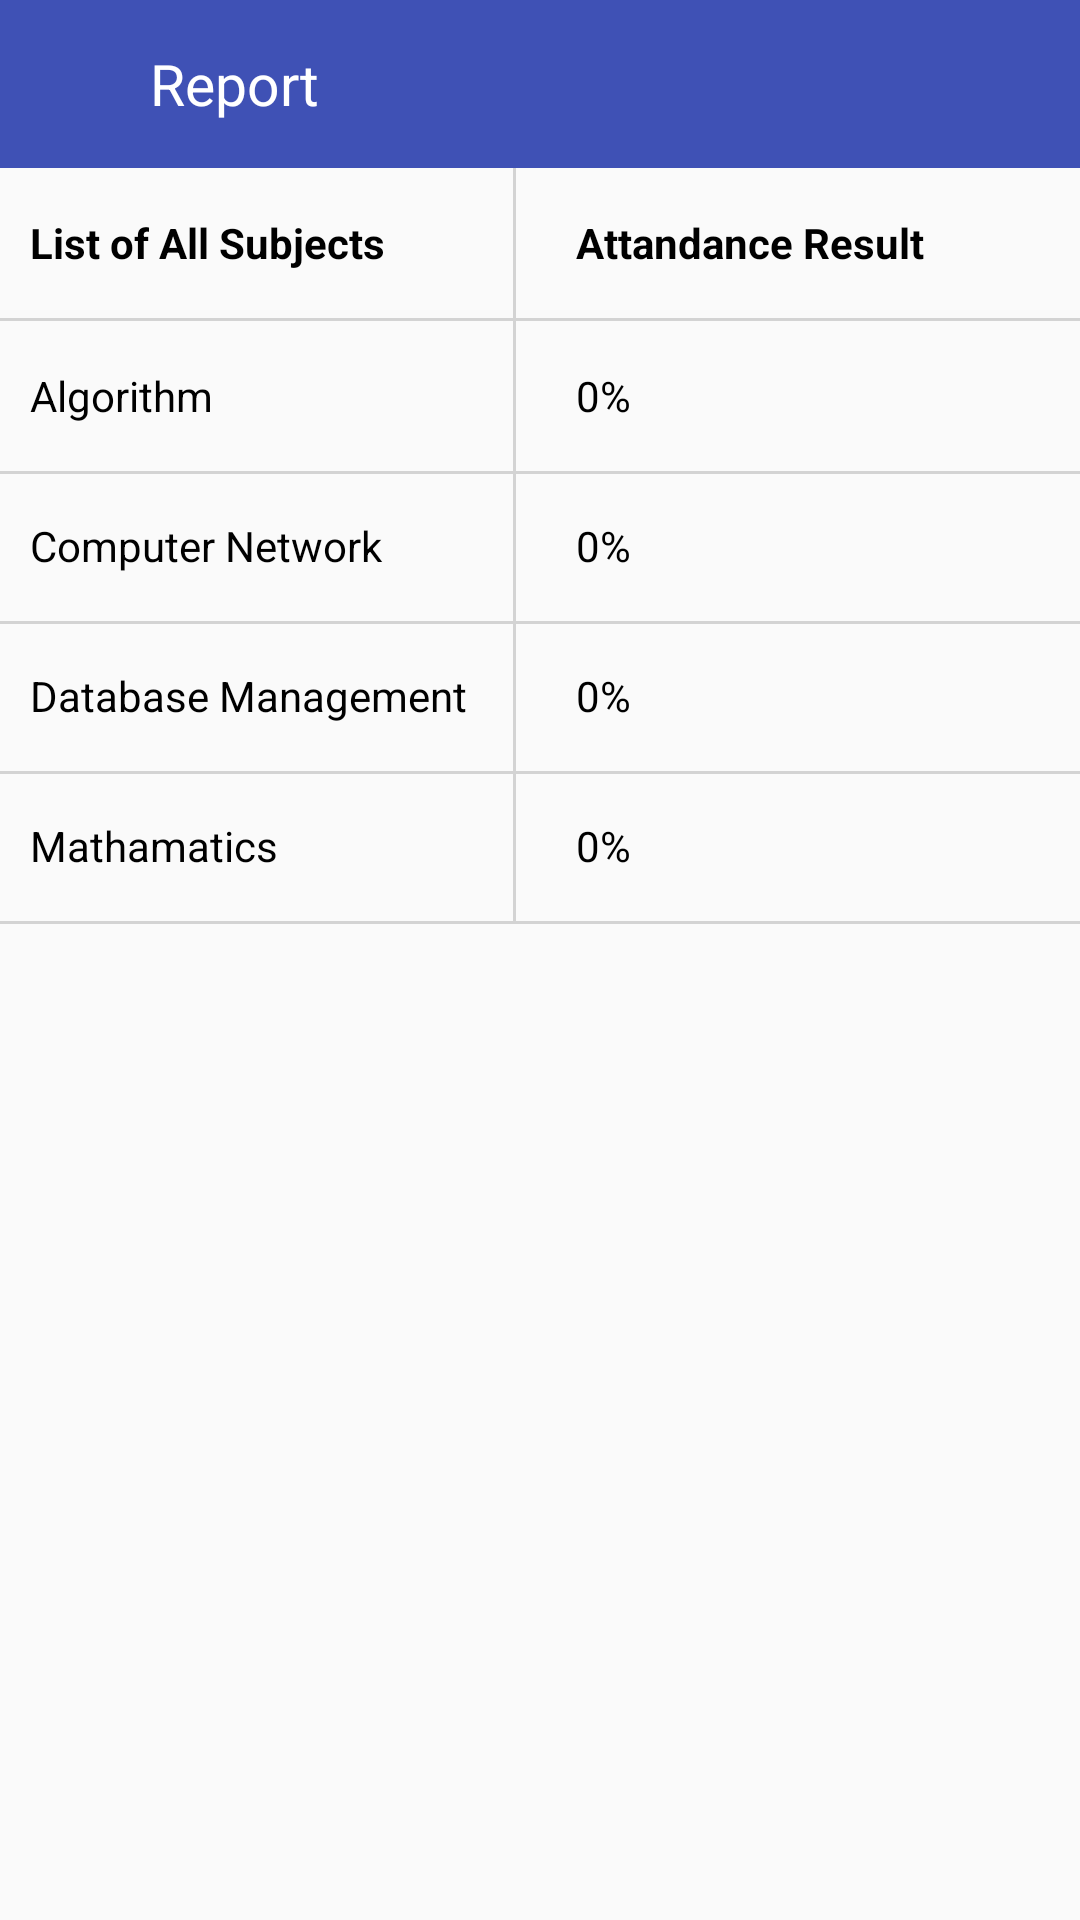

This screen was rendered from an Android layout file. Write that file and the resources it references.
<!-- AndroidManifest.xml: activity theme AppTheme.NoActionBar -->
<!-- res/layout/activity_report.xml -->
<?xml version="1.0" encoding="utf-8"?>

<RelativeLayout xmlns:android="http://schemas.android.com/apk/res/android"
    xmlns:app="http://schemas.android.com/apk/res-auto"
    xmlns:tools="http://schemas.android.com/tools"
    android:layout_width="match_parent"
    android:layout_height="match_parent"
    tools:context="com.example.d105.attendancesystem.ReportActivity">

    <android.support.design.widget.AppBarLayout
        android:id="@+id/top"
        android:layout_width="match_parent"
        android:layout_height="wrap_content"
        android:theme="@style/AppTheme.AppBarOverlay">

        <RelativeLayout
            android:layout_width="match_parent"
            android:layout_height="?attr/actionBarSize">

            <android.support.v7.widget.Toolbar
                android:id="@+id/toolbar"
                android:layout_width="match_parent"
                android:layout_height="?attr/actionBarSize"
                app:popupTheme="@style/AppTheme.PopupOverlay"></android.support.v7.widget.Toolbar>

            <TextView
                android:id="@+id/title"
                android:layout_width="wrap_content"
                android:layout_height="?attr/actionBarSize"
                android:layout_marginLeft="50dp"
                android:gravity="center_vertical"
                android:text="Report"
                android:textColor="#fff"
                android:textSize="19sp" />
        </RelativeLayout>

    </android.support.design.widget.AppBarLayout>

    <LinearLayout
        android:id="@+id/header_lay"
        android:layout_width="match_parent"
        android:layout_height="50dp"
        android:layout_below="@+id/top"
        android:orientation="horizontal"
        android:weightSum="1">

        <TextView
            android:layout_width="0dp"
            android:layout_height="match_parent"
            android:layout_marginLeft="10dp"
            android:layout_weight=".49"
            android:gravity="center_vertical"
            android:textStyle="bold"
            android:text="List of All Subjects"
            android:textColor="#000" />

        <TextView
            android:layout_width="1dp"
            android:layout_height="match_parent"
            android:layout_weight=".001"
            android:background="#d3d3d3" />

        <TextView
            android:layout_width="0dp"
            android:layout_height="match_parent"
            android:layout_marginLeft="20dp"
            android:layout_weight=".49"
            android:textStyle="bold"
            android:gravity="center_vertical"
            android:text="Attandance Result"
            android:textColor="#000" />

    </LinearLayout>

    <TextView
        android:layout_width="match_parent"
        android:layout_height="1dp"
        android:layout_below="@+id/header_lay"
        android:background="#d3d3d3"/>

    <RelativeLayout
        android:id="@+id/subjects_lay"
        android:layout_width="match_parent"
        android:layout_height="wrap_content"
        android:layout_marginTop="1dp"
        android:layout_below="@+id/header_lay">

        <LinearLayout
            android:id="@+id/algo_subject_lay"
            android:layout_width="match_parent"
            android:layout_height="50dp"
            android:orientation="horizontal"
            android:weightSum="1">

            <TextView
                android:layout_width="0dp"
                android:layout_height="match_parent"
                android:layout_marginLeft="10dp"
                android:layout_weight=".49"
                android:gravity="center_vertical"
                android:text="Algorithm"
                android:id="@+id/tv_sub_algo"
                android:textColor="#000" />

            <TextView
                android:layout_width="1dp"
                android:layout_height="match_parent"
                android:layout_weight=".001"
                android:background="#d3d3d3" />

            <TextView
                android:layout_width="0dp"
                android:layout_height="match_parent"
                android:layout_marginLeft="20dp"
                android:layout_weight=".49"
                android:gravity="center_vertical"
                android:text="0%"
                android:id="@+id/tv_sub_algo_attandance"
                android:textColor="#000" />

        </LinearLayout>

        <TextView
            android:layout_width="match_parent"
            android:layout_height="1dp"
            android:layout_below="@+id/algo_subject_lay"
            android:background="#d3d3d3"/>

        <LinearLayout
            android:id="@+id/comp_network_subject_lay"
            android:layout_width="match_parent"
            android:layout_height="50dp"
            android:layout_below="@id/algo_subject_lay"
            android:orientation="horizontal"
            android:weightSum="1">

            <TextView
                android:layout_width="0dp"
                android:layout_height="match_parent"
                android:layout_marginLeft="10dp"
                android:layout_weight=".49"
                android:gravity="center_vertical"
                android:text="Computer Network"
                android:id="@+id/tv_sub_comp_network"
                android:textColor="#000" />

            <TextView
                android:layout_width="1dp"
                android:layout_height="match_parent"
                android:layout_weight=".001"
                android:background="#d3d3d3" />

            <TextView
                android:layout_width="0dp"
                android:layout_height="match_parent"
                android:layout_marginLeft="20dp"
                android:layout_weight=".49"
                android:id="@+id/tv_sub_comp_network_attandance"
                android:gravity="center_vertical"
                android:text="0%"
                android:textColor="#000" />

        </LinearLayout>

        <TextView
            android:layout_width="match_parent"
            android:layout_height="1dp"
            android:layout_below="@+id/comp_network_subject_lay"
            android:background="#d3d3d3"/>

        <LinearLayout
            android:id="@+id/db_subject_lay"
            android:layout_width="match_parent"
            android:layout_height="50dp"
            android:layout_below="@id/comp_network_subject_lay"
            android:orientation="horizontal"
            android:weightSum="1">

            <TextView
                android:layout_width="0dp"
                android:layout_height="match_parent"
                android:layout_marginLeft="10dp"
                android:layout_weight=".49"
                android:gravity="center_vertical"
                android:text="Database Management"
                android:id="@+id/tv_sub_db_mgmt"
                android:textColor="#000" />

            <TextView
                android:layout_width="1dp"
                android:layout_height="match_parent"
                android:layout_weight=".001"
                android:background="#d3d3d3" />

            <TextView
                android:layout_width="0dp"
                android:layout_height="match_parent"
                android:layout_marginLeft="20dp"
                android:layout_weight=".49"
                android:gravity="center_vertical"
                android:text="0%"
                android:id="@+id/tv_sub_db_mgmt_attandance"
                android:textColor="#000" />

        </LinearLayout>

        <TextView
            android:layout_width="match_parent"
            android:layout_height="1dp"
            android:layout_below="@+id/db_subject_lay"
            android:background="#d3d3d3"/>

        <LinearLayout
            android:id="@+id/math_subject_lay"
            android:layout_width="match_parent"
            android:layout_height="50dp"
            android:layout_below="@+id/db_subject_lay"
            android:orientation="horizontal"
            android:weightSum="1">

            <TextView
                android:layout_width="0dp"
                android:layout_height="match_parent"
                android:layout_marginLeft="10dp"
                android:layout_weight=".49"
                android:gravity="center_vertical"
                android:text="Mathamatics"
                android:id="@+id/tv_sub_math"
                android:textColor="#000" />

            <TextView
                android:layout_width="1dp"
                android:layout_height="match_parent"
                android:layout_weight=".001"
                android:background="#d3d3d3" />

            <TextView
                android:layout_width="0dp"
                android:layout_height="match_parent"
                android:layout_marginLeft="20dp"
                android:layout_weight=".49"
                android:id="@+id/tv_sub_math_attandance"
                android:gravity="center_vertical"
                android:text="0%"
                android:textColor="#000" />

        </LinearLayout>

        <TextView
            android:layout_width="match_parent"
            android:layout_height="1dp"
            android:layout_below="@+id/math_subject_lay"
            android:background="#d3d3d3"/>

    </RelativeLayout>

</RelativeLayout>
<!-- resources referenced by this layout -->
<resources>
  <style name="AppTheme.AppBarOverlay" parent="ThemeOverlay.AppCompat.Dark.ActionBar" />
  <style name="AppTheme.PopupOverlay" parent="ThemeOverlay.AppCompat.Light" />
  <style name="AppTheme.NoActionBar">
          <item name="android:windowDisablePreview">true</item>
          <item name="windowActionBar">false</item>
          <item name="windowNoTitle">true</item>
      </style>
</resources>
